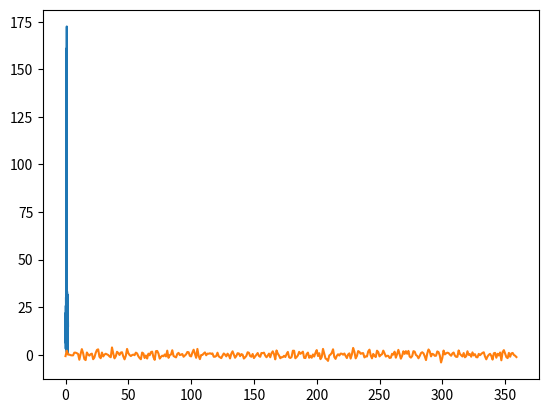

Recreate this plot in Python.
import numpy as np, matplotlib.pyplot as plt
from math import *

def index_big(lst):
    for i in range(len(lst)):
        if lst[i] > 1:
            lst[i] = i + 1
        else:
            lst[i] = 0
    return lst

def big(lst):
    return list(map(lambda x : int(x >=1), lst))

frate = 4

x = np.array([0, 1, 0, -1] * 90)
a = sqrt(2)/2
y = np.array([0, a, a, 0, -a, -a] * 60)
mean = 0
std = 1
noise = np.random.normal(mean, std, size=360)
x = x+y+noise

#x = y
w = np.fft.fft(x)
freqs = np.fft.fftfreq(len(x))

# for coef,freq in zip(w,freqs):
#     if coef:
#         print('{c:>6} * exp(2 pi i t * {f})'.format(c=coef,f=freq))

print(freqs.min(), freqs.max())
# print((list(map(lambda x: abs(x*frate), freqs))))
# print((np.abs(w)))

freq_to_strength = np.column_stack((np.transpose(list(map(lambda x: abs(x*frate), freqs))), np.transpose(np.abs(w))))

fts = freq_to_strength[freq_to_strength[:,0].argsort()]

plt.plot(fts[:,:1], fts[:,1:2])

print(fts)

idx = np.argmax(np.abs(w))
freq = freqs[idx]
print(freq)
freq_in_hertz = abs(freq * frate)
#print(freq_in_hertz)

# print('waveform:', a)
# plt.plot(a)
# fft = np.fft.rfftfreq(a)
# print(fft)
# print(index_big(fft))
plt.show()

plt.plot(x)
plt.show()